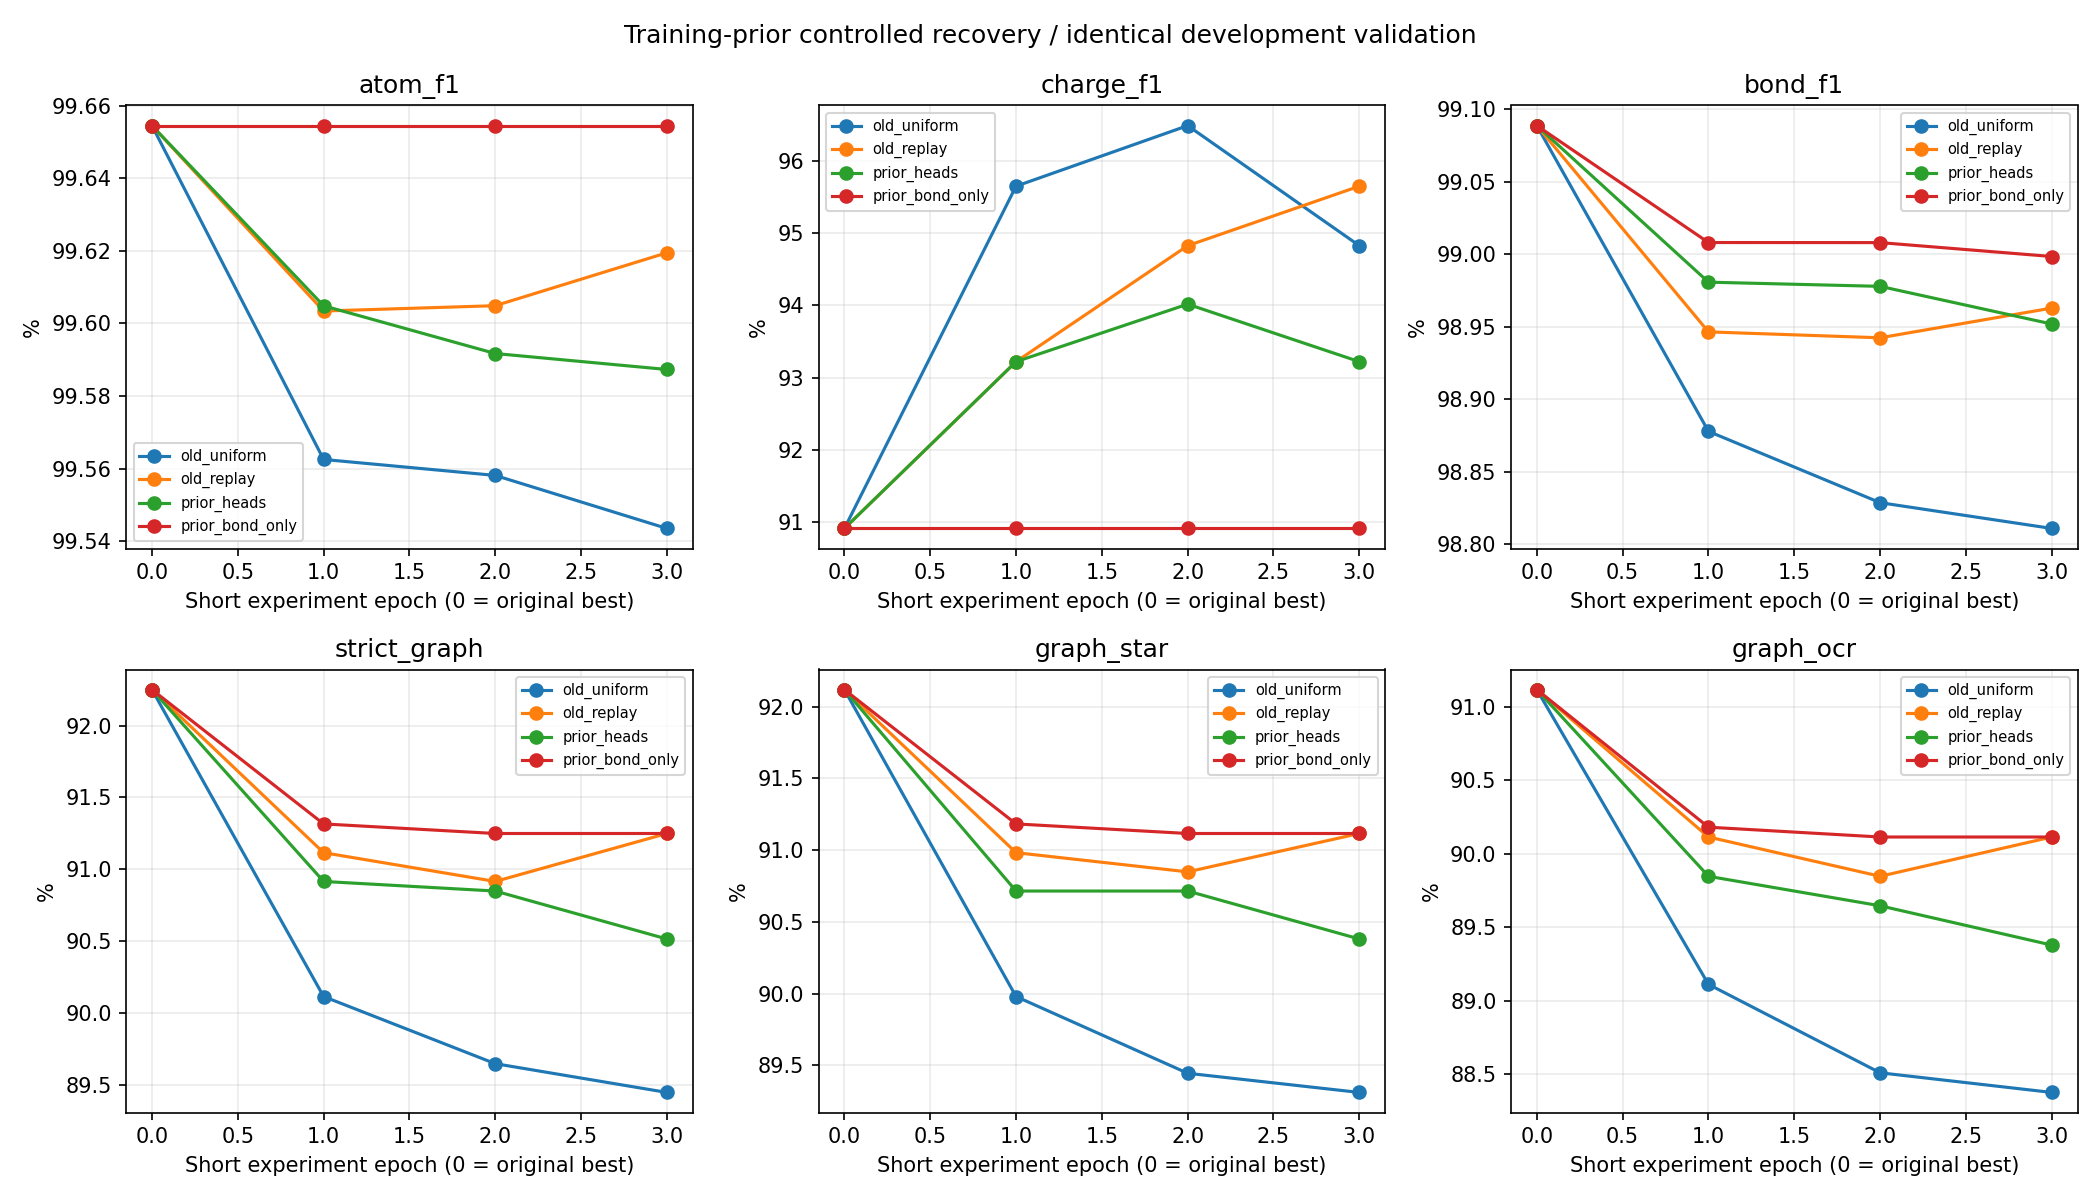

The table this chart was drawn from, first rows:
arm, epoch, atom_f1, charge_f1, bond_f1, strict_graph, graph_star, graph_ocr, rare_atom_macro_f1
old_uniform, 0, 0.9965, 0.9091, 0.9909, 0.9225, 0.9212, 0.9112, 0.9687
old_uniform, 1, 0.9956, 0.9565, 0.9888, 0.9011, 0.8998, 0.8911, 0.9438
old_uniform, 2, 0.9956, 0.9649, 0.9883, 0.8965, 0.8945, 0.8851, 0.9251
old_uniform, 3, 0.9954, 0.9483, 0.9881, 0.8945, 0.8931, 0.8838, 0.9206
old_replay, 0, 0.9965, 0.9091, 0.9909, 0.9225, 0.9212, 0.9112, 0.9687
old_replay, 1, 0.996, 0.9322, 0.9895, 0.9112, 0.9098, 0.9011, 0.9521
old_replay, 2, 0.996, 0.9483, 0.9894, 0.9092, 0.9085, 0.8985, 0.9488
old_replay, 3, 0.9962, 0.9565, 0.9896, 0.9125, 0.9112, 0.9011, 0.9488
prior_heads, 0, 0.9965, 0.9091, 0.9909, 0.9225, 0.9212, 0.9112, 0.9687
prior_heads, 1, 0.996, 0.9322, 0.9898, 0.9092, 0.9071, 0.8985, 0.9521
prior_heads, 2, 0.9959, 0.9402, 0.9898, 0.9085, 0.9071, 0.8965, 0.9521
prior_heads, 3, 0.9959, 0.9322, 0.9895, 0.9051, 0.9038, 0.8938, 0.9479
prior_bond_only, 0, 0.9965, 0.9091, 0.9909, 0.9225, 0.9212, 0.9112, 0.9687
prior_bond_only, 1, 0.9965, 0.9091, 0.9901, 0.9132, 0.9118, 0.9018, 0.9687
prior_bond_only, 2, 0.9965, 0.9091, 0.9901, 0.9125, 0.9112, 0.9011, 0.9687
prior_bond_only, 3, 0.9965, 0.9091, 0.99, 0.9125, 0.9112, 0.9011, 0.9687
